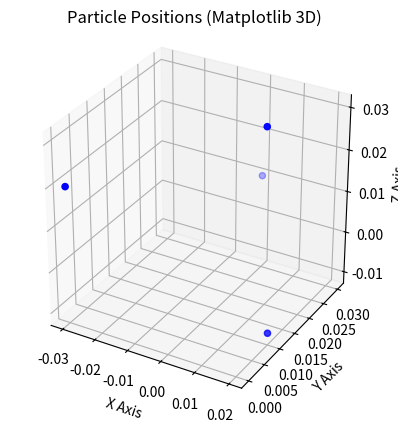

Python code for this plot:
import matplotlib.pyplot as plt
import numpy as np

if __name__ == "__main__":
    # 좌표 리스트 (Numpy 배열 형태로 준비)
    data = np.array([(0.01, 0.02, 0.03), (0.02, 0.01, -0.01), (-0.03, 0.00, 0.02), (0.00, 0.03, 0.01)])
    X, Y, Z = data[:, 0], data[:, 1], data[:, 2]

    # 3D 축 생성
    fig = plt.figure()
    ax = fig.add_subplot(111, projection='3d')

    # 3D 산점도 그리기
    ax.set_box_aspect([1, 1, 1])
    ax.scatter(X, Y, Z, c='blue', marker='o')

    # 축 레이블 설정
    ax.set_xlabel('X Axis')
    ax.set_ylabel('Y Axis')
    ax.set_zlabel('Z Axis')
    ax.set_title('Particle Positions (Matplotlib 3D)')

    plt.show()
